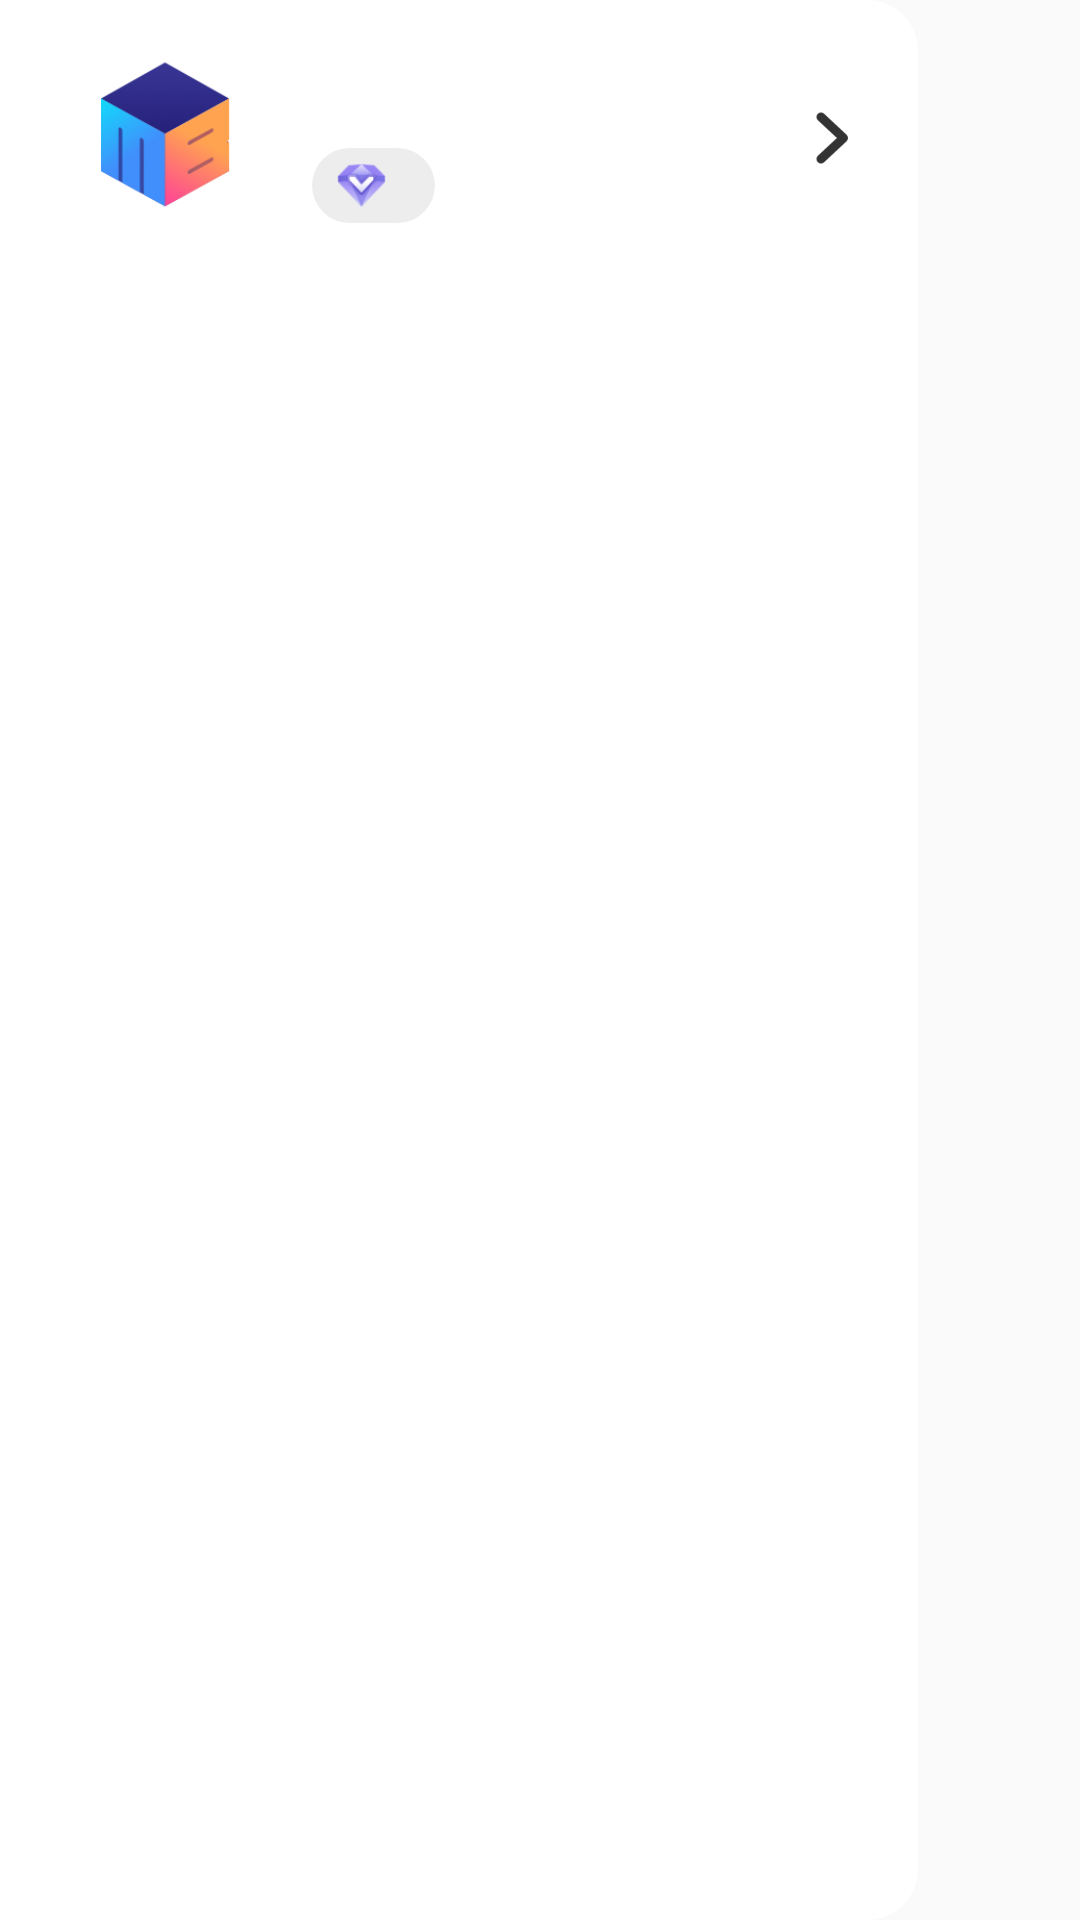

Write the Android layout XML for this screen, with the resource values it uses.
<!-- AndroidManifest.xml: application theme Theme.Vm -->
<!-- res/layout/layout_left_menu.xml -->
<?xml version="1.0" encoding="utf-8"?>
<RelativeLayout xmlns:android="http://schemas.android.com/apk/res/android"
    xmlns:tools="http://schemas.android.com/tools"
    android:id="@+id/rl_root"
    android:layout_width="match_parent"
    android:layout_height="match_parent">

    <LinearLayout
        android:layout_width="match_parent"
        android:layout_height="match_parent"
        android:layout_marginEnd="54dp"
        android:background="@drawable/bg_home_left"
        android:orientation="vertical">

        <RelativeLayout
            android:id="@+id/rl_head"
            android:layout_width="match_parent"
            android:layout_height="92dp">

            <ImageView
                android:id="@+id/iv_head"
                android:layout_width="75dp"
                android:layout_height="75dp"
                android:layout_centerVertical="true"
                android:layout_marginStart="17dp"
                android:src="@mipmap/ic_default_head" />

            <LinearLayout
                android:layout_width="match_parent"
                android:layout_height="wrap_content"
                android:layout_centerVertical="true"
                android:layout_marginHorizontal="12dp"
                android:layout_toStartOf="@id/iv_hd_right"
                android:layout_toEndOf="@id/iv_head"
                android:orientation="vertical">

                <TextView
                    android:id="@+id/tv_name"
                    android:layout_width="wrap_content"
                    android:layout_height="wrap_content"
                    android:textColor="@color/box_33"
                    android:textSize="19sp"
                    android:textStyle="bold"
                    tools:text="Un Login" />

                <LinearLayout
                    android:layout_width="wrap_content"
                    android:layout_height="25dp"
                    android:layout_marginTop="6dp"
                    android:background="@drawable/shape_corner_05_000"
                    android:gravity="center_vertical"
                    android:orientation="horizontal"
                    android:paddingHorizontal="8dp">

                    <ImageView
                        android:id="@+id/iv_vip"
                        android:layout_width="17dp"
                        android:layout_height="17dp"
                        android:src="@mipmap/ic_vip" />

                    <TextView
                        android:id="@+id/tv_vip"
                        android:layout_width="wrap_content"
                        android:layout_height="wrap_content"
                        android:layout_marginHorizontal="4dp"
                        android:textColor="@color/box_33"
                        android:textSize="10sp"
                        tools:text="General User" />
                </LinearLayout>

            </LinearLayout>

            <ImageView
                android:id="@+id/iv_hd_right"
                android:layout_width="25dp"
                android:layout_height="25dp"
                android:layout_alignParentEnd="true"
                android:layout_centerVertical="true"
                android:layout_marginEnd="17dp"
                android:scaleType="centerInside"
                android:src="@mipmap/ic_home_right" />

        </RelativeLayout>

        <androidx.recyclerview.widget.RecyclerView
            android:id="@+id/home_left_recy"
            android:layout_width="match_parent"
            android:layout_height="match_parent"
            android:paddingHorizontal="17dp"
            tools:itemCount="4"
            tools:listitem="@layout/item_home_left" />
    </LinearLayout>

</RelativeLayout>
<!-- res/layout/item_home_left.xml (included above) -->
<?xml version="1.0" encoding="utf-8"?>
<RelativeLayout xmlns:android="http://schemas.android.com/apk/res/android"
    xmlns:tools="http://schemas.android.com/tools"
    android:layout_width="match_parent"
    android:layout_height="58dp"
    android:paddingHorizontal="17dp">

    <View
        android:id="@+id/view_point"
        android:layout_width="25dp"
        android:layout_height="25dp"
        android:layout_centerVertical="true"
        android:background="@drawable/shape_corner_8078e9" />

    <TextView
        android:id="@+id/tv_title"
        android:layout_width="wrap_content"
        android:layout_height="wrap_content"
        android:layout_centerVertical="true"
        android:layout_toEndOf="@id/view_point"
        android:gravity="center_vertical"
        android:paddingHorizontal="13dp"
        android:textColor="@color/box_33"
        android:textSize="15sp"
        tools:text="Language" />

    <TextView
        android:id="@+id/tv_subtitle"
        android:layout_width="wrap_content"
        android:layout_height="wrap_content"
        android:layout_alignParentEnd="true"
        android:layout_centerVertical="true"
        android:layout_marginEnd="17dp"
        android:alpha="0.3"
        android:textColor="@color/box_33"
        android:textSize="15sp"
        tools:text="System" />

</RelativeLayout>
<!-- resources referenced by this layout -->
<resources>
  <color name="box_33">#FF333333</color>
  <!-- drawable bg_home_left (drawable) -->
  <?xml version="1.0" encoding="utf-8"?>
  <shape xmlns:android="http://schemas.android.com/apk/res/android"
      android:shape="rectangle">
      <solid android:color="@color/white" />
      <corners
          android:bottomRightRadius="17dp"
          android:topRightRadius="17dp" />
  </shape>
  <!-- drawable shape_corner_05_000 (drawable) -->
  <?xml version="1.0" encoding="utf-8"?>
  <shape xmlns:android="http://schemas.android.com/apk/res/android"
      android:shape="rectangle">
      <solid android:color="@color/box_05_000" />
      <corners android:radius="1000dp" />
  </shape>
  <!-- drawable shape_corner_8078e9 (drawable) -->
  <?xml version="1.0" encoding="utf-8"?>
  <shape xmlns:android="http://schemas.android.com/apk/res/android"
      android:shape="rectangle">
      <corners android:radius="1000dp" />
      <solid android:color="@color/box_8078e9" />
  </shape>
  <!-- mipmap ic_default_head: jpg bitmap (mipmap-xxhdpi, 20508 bytes) -->
  <!-- mipmap ic_home_right: png bitmap (mipmap-xxhdpi, 1199 bytes) -->
  <!-- mipmap ic_vip: png bitmap (mipmap-xxhdpi, 3319 bytes) -->
  <style name="Theme.Vm" parent="Theme.AppCompat.Light.NoActionBar">
          
          <item name="colorPrimary">@color/black</item>
          <item name="colorPrimaryVariant">@color/purple_700</item>
          <item name="colorOnPrimary">@color/white</item>
          
          <item name="colorSecondary">@color/teal_200</item>
          <item name="colorSecondaryVariant">@color/teal_700</item>
          <item name="colorOnSecondary">@color/black</item>
          
          <item name="android:statusBarColor">?attr/colorPrimaryVariant</item>
          
      </style>
  <color name="white">#FFFFFFFF</color>
  <color name="box_05_000">#12000000</color>
  <color name="box_8078e9">#FF8078E9</color>
  <color name="black">#FF000000</color>
  <color name="purple_700">#FF3700B3</color>
  <color name="teal_200">#FF03DAC5</color>
  <color name="teal_700">#FF018786</color>
</resources>
